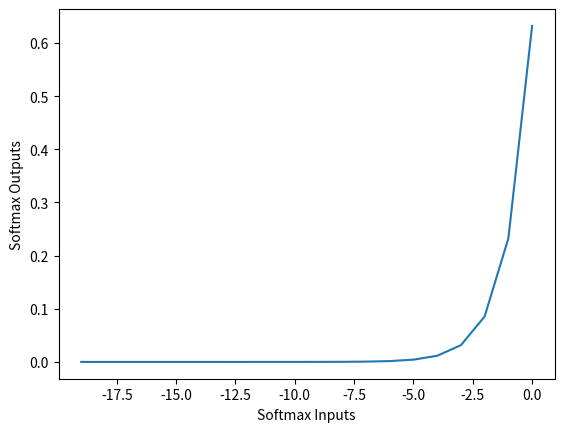

Write the Python code that produced this figure.
# -*- coding: utf-8 -*-

# Learning Source Code2019
#
# Created by: KoU2N
#
# 2019年1月1日
import numpy as np
import matplotlib.pyplot as plt

def softmax(x):
    """
    对输入x的每一行计算softmax。

    该函数对于输入是向量（将向量视为单独的行）或者矩阵（M x N）均适用。

    代码利用softmax函数的性质: softmax(x) = softmax(x + c)

    参数:
    x -- 一个N维向量，或者M x N维numpy矩阵.

    返回值:
    x -- 在函数内部处理后的x
    """
    # 根据输入类型是矩阵还是向量分别计算softmax
    if len(x.shape) > 1:
        # 矩阵
        tmp = np.max(x, axis=1)  # 得到每行的最大值，用于缩放每行的元素，避免溢出
        x -= tmp.reshape((x.shape[0], 1))  # 利用性质缩放元素
        x = np.exp(x)  # 计算所有值的指数
        tmp = np.sum(x, axis=1)  # 每行求和
        x /= tmp.reshape((x.shape[0], 1))  # 求softmax
    else:
        # 向量
        tmp = np.max(x)  # 得到最大值
        x -= tmp  # 利用最大值缩放数据,缩放可以省略
        x = np.exp(x)  # 对所有元素求指数
        tmp = np.sum(x)  # 求元素和
        x /= tmp  # 求somftmax
    return x

def softmax2(inputs):
    
    """
    向量更简单的写法，不能处理矩阵
    Calculate the softmax for the give inputs (array)

    :param inputs:

    :return:

    """

    return np.exp(inputs) / float(sum(np.exp(inputs)))




def main():
    test1 = np.array([1,  2, 3, 4])
  
    print("原始向量:", test1)
    print("经过softmax后:", softmax(test1))
    print("经过softmax2后:",softmax2(test1))

    test2 = np.array([[1,2],[3,4]])
    print('原始矩阵:\n', test2)

    softmax_inputs = np.arange(-10,10)
    softmax_outputs=softmax(softmax_inputs)
    print("Sigmoid Function Input :\n",softmax_inputs)
    print("Sigmoid Function Output :\n",softmax_outputs)
    # 画图像
    plt.plot(softmax_inputs,softmax_outputs)
    plt.xlabel("Softmax Inputs")
    plt.ylabel("Softmax Outputs")
    plt.show()



if __name__ == '__main__':
    main()
